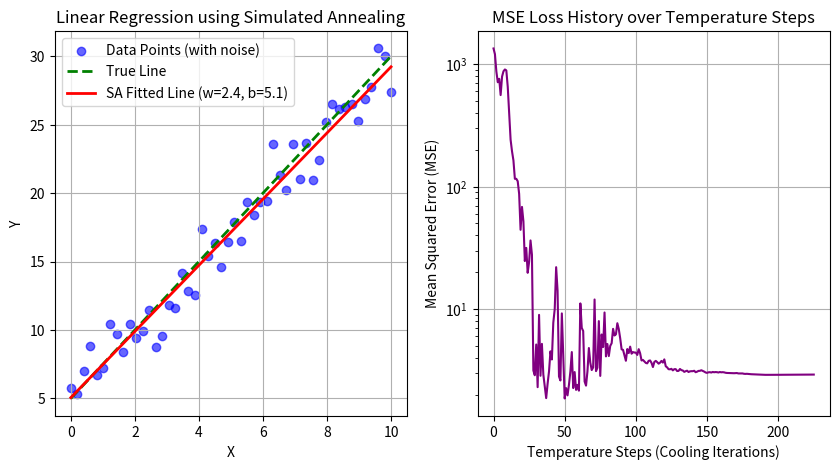

Source code (Python):
import numpy as np
import matplotlib.pyplot as plt
import random
import math

# ==========================================
# 1. 準備數據 (Data Generation)
# ==========================================
# 設定隨機種子以確保結果可重現
np.random.seed(42)

# 產生 X 數據 (0 到 10 之間共 50 個點)
X = np.linspace(0, 10, 50)
# 設定真實的斜率和截距 (這是我們希望演算法找到的答案)
true_w = 2.5
true_b = 5.0
# 產生真實的 Y 值，並加入一些高斯雜訊
noise = np.random.randn(50) * 1.5
Y = true_w * X + true_b + noise

# ==========================================
# 2. 定義能量函數 (Cost Function)
# ==========================================
# 這裡使用均方誤差 (MSE) 作為能量
def calculate_mse(w, b, X_data, Y_data):
    # 預測值
    Y_pred = w * X_data + b
    # 計算誤差平方的平均
    mse = np.mean((Y_data - Y_pred)**2)
    return mse

# ==========================================
# 3. 模擬退火演算法 (Simulated Annealing)
# ==========================================

# --- SA 參數設定 ---
initial_temp = 100.0    # 初始溫度 (越高越容易接受差的解)
final_temp = 0.001      # 終止溫度
cooling_rate = 0.95     # 冷卻速率 (每次迭代溫度乘以這個數)
iterations_per_temp = 50 # 每個溫度下的迭代次數 (增加穩定性)

# --- 初始解 ---
# 隨機猜測一個初始的斜率和截距
current_w = np.random.uniform(-5, 5)
current_b = np.random.uniform(-5, 5)
current_energy = calculate_mse(current_w, current_b, X, Y)

# 紀錄目前找到最好的解
best_w = current_w
best_b = current_b
best_energy = current_energy

# 紀錄能量變化過程 (用於分析)
energy_history = [current_energy]

print(f"初始猜測: w={current_w:.2f}, b={current_b:.2f}, MSE={current_energy:.2f}")

# --- 主迴圈 ---
temp = initial_temp
while temp > final_temp:
    
    for _ in range(iterations_per_temp):
        # a. 產生鄰居解 (微調)
        # 在目前的 w 和 b 上加上一個小的隨機變動
        # step_size 控制微調的幅度，隨著溫度降低，步幅也可以稍微減小
        step_size = temp * 0.1 if temp < 1 else 0.1
        
        next_w = current_w + np.random.uniform(-1, 1) * step_size
        next_b = current_b + np.random.uniform(-1, 1) * step_size
        
        # b. 計算新解的能量
        next_energy = calculate_mse(next_w, next_b, X, Y)
        
        # c. 計算能量差 (Delta E)
        delta_energy = next_energy - current_energy
        
        # d. 決定是否接受新解
        # 情況 1: 新解比較好 (能量變低)，無條件接受
        if delta_energy < 0:
            current_w = next_w
            current_b = next_b
            current_energy = next_energy
            # 更新全域最佳解
            if current_energy < best_energy:
                best_energy = current_energy
                best_w = current_w
                best_b = current_b

        # 情況 2: 新解比較差 (能量變高)，以特定機率接受
        # 機率公式 P = exp(-DeltaE / T)
        else:
            acceptance_probability = math.exp(-delta_energy / temp)
            # 生成一個 0 到 1 的隨機數來決定
            if random.random() < acceptance_probability:
                current_w = next_w
                current_b = next_b
                current_energy = next_energy
                # 注意：這裡雖然接受了差的解作為下一步的起點，但不更新 best_energy

    # 紀錄每個溫度結束後的能量
    energy_history.append(current_energy)
            
    # e. 降溫 (Cooling)
    temp *= cooling_rate
    # (選擇性) 打印進度
    # print(f"Temp: {temp:.4f}, Best MSE: {best_energy:.4f}")

print("-" * 30)
print(f"真實參數: w={true_w}, b={true_b}")
print(f"SA 找到的最佳參數: w={best_w:.2f}, b={best_b:.2f}")
print(f"最終 MSE: {best_energy:.4f}")

# ==========================================
# 4. 視覺化結果 (Visualization)
# ==========================================
plt.figure(figsize=(10, 5))

# --- 子圖 1: 線性回歸結果 ---
plt.subplot(1, 2, 1)
# 畫出原始數據點
plt.scatter(X, Y, color='blue', label='Data Points (with noise)', alpha=0.6)
# 畫出真實的線 (參考用)
plt.plot(X, true_w * X + true_b, color='green', linestyle='--', label='True Line', linewidth=2)
# 畫出 SA 找到的最佳擬合線
X_fit = np.array([min(X), max(X)])
Y_fit = best_w * X_fit + best_b
plt.plot(X_fit, Y_fit, color='red', label=f'SA Fitted Line (w={best_w:.1f}, b={best_b:.1f})', linewidth=2)

plt.title('Linear Regression using Simulated Annealing')
plt.xlabel('X')
plt.ylabel('Y')
plt.legend()
plt.grid(True)

# --- 子圖 2: 能量收斂過程 ---
plt.subplot(1, 2, 2)
plt.plot(energy_history, color='purple')
plt.title('MSE Loss History over Temperature Steps')
plt.xlabel('Temperature Steps (Cooling Iterations)')
plt.ylabel('Mean Squared Error (MSE)')
plt.yscale('log') # 使用對數座標軸看清收斂過程
plt.grid(True)


plt.show()